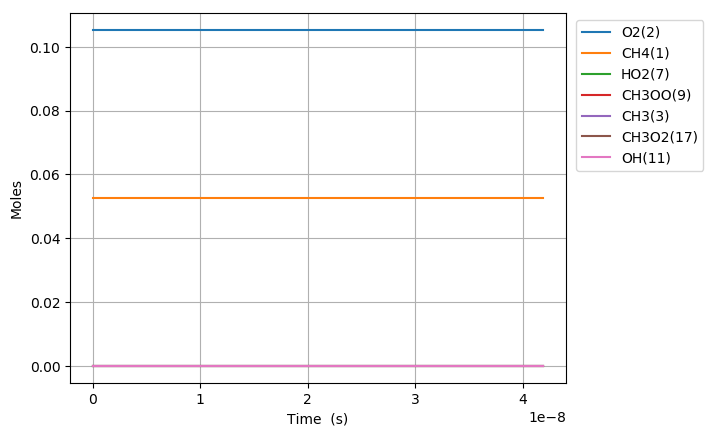

Data behind this chart, as committed beside it:
Time (s), Volume (m^3), N2, Ar, He, Ne, CH4(1), O2(2), CH3(3), HO2(7), CH3OO(9), CH3O2(17), OH(11)
0.0, 0.00191, 0.8421, 0.0, 0.0, 0.0, 0.05263, 0.1053, 0.0, 0.0, 0.0, 0.0, 0.0
1e-15, 0.00191, 0.8421, 0.0, 0.0, 0.0, 0.05263, 0.1053, 2.9187385319071874e-23, 2.9187387846685114e-23, 2.5276132415869242e-30, 4.547084041946664e-44, 0.0
3.0000000000000002e-15, 0.00191, 0.8421, 0.0, 0.0, 0.0, 0.05263, 0.1053, 9.5901400600507543e-23, 9.5901417210536782e-23, 1.6610029244972149e-29, 4.2872505550712191e-43, 0.0
7e-15, 0.00191, 0.8421, 0.0, 0.0, 0.0, 0.05263, 0.1053, 2.126508783254014e-22, 2.1265096859727726e-22, 9.0271875850068999e-29, 6.9245575561709718e-42, 0.0
1.5e-14, 0.00191, 0.8421, 0.0, 0.0, 0.0, 0.05263, 0.1053, 4.4614967200814272e-22, 4.4615007137075813e-22, 3.9936261546170817e-28, 6.4399660016653828e-41, 0.0
3.1e-14, 0.00191, 0.8421, 0.0, 0.0, 0.0, 0.05263, 0.1053, 9.1314661230634044e-22, 9.1314827691771995e-22, 1.6646113795430315e-27, 5.4353168629758775e-40, 0.0
6.300000000000001e-14, 0.00191, 0.8421, 0.0, 0.0, 0.0, 0.05263, 0.1053, 1.8471379046408025e-21, 1.8471446880116438e-21, 6.7833708411760231e-27, 4.4485034475580036e-39, 0.0
1.2700000000000001e-13, 0.00191, 0.8421, 0.0, 0.0, 0.0, 0.05263, 0.1053, 3.7151101363196402e-21, 3.7151375101994911e-21, 2.737387985094969e-26, 3.5965054808462346e-38, 0.0
2.55e-13, 0.00191, 0.8421, 0.0, 0.0, 0.0, 0.05263, 0.1053, 7.4510131881781436e-21, 7.4511231545751857e-21, 1.0996639704267414e-25, 2.8918174280466665e-37, 0.0
5.11e-13, 0.00191, 0.8421, 0.0, 0.0, 0.0, 0.05263, 0.1053, 1.4922653649587767e-20, 1.4923094443326576e-20, 4.407937388061729e-25, 2.3191896979143901e-36, 0.0
1e-12, 0.00191, 0.8421, 0.0, 0.0, 0.0, 0.05263, 0.1053, 2.9194021597512187e-20, 2.9195727100355597e-20, 1.7055028433911058e-24, 1.7845669615801329e-35, 0.0
1.023e-12, 0.00191, 0.8421, 0.0, 0.0, 0.0, 0.05263, 0.1053, 2.9865272032690634e-20, 2.9867037020829355e-20, 1.7649881386987815e-24, 1.8575953947317485e-35, 0.0
2.047e-12, 0.00191, 0.8421, 0.0, 0.0, 0.0, 0.05263, 0.1053, 5.9747858876115023e-20, 5.9754922175834918e-20, 7.0632997197426919e-24, 1.4869172626899808e-34, 0.0
4.095e-12, 0.00191, 0.8421, 0.0, 0.0, 0.0, 0.05263, 0.1053, 1.1950243476017515e-19, 1.1953069248584603e-19, 2.8257725669702836e-23, 1.189784666882213e-33, 0.0
8.191e-12, 0.00191, 0.8421, 0.0, 0.0, 0.0, 0.05263, 0.1053, 2.3896921041845334e-19, 2.3908223310586823e-19, 1.1302268740537537e-22, 9.5179225652114871e-33, 0.0
1e-11, 0.00191, 0.8421, 0.0, 0.0, 0.0, 0.05263, 0.1053, 2.9169435436271329e-19, 2.9188221772052162e-19, 1.8786335778413902e-22, 2.4225397546457011e-32, 0.0
1.6383e-11, 0.00191, 0.8421, 0.0, 0.0, 0.0, 0.05263, 0.1053, 4.7773337802009913e-19, 4.7818531434591269e-19, 4.5193632573751014e-22, 7.612026366325639e-32, 0.0
3.2767e-11, 0.00191, 0.8421, 0.0, 0.0, 0.0, 0.05263, 0.1053, 9.5458514278466674e-19, 9.563914768260015e-19, 1.8063340407263821e-21, 6.0852296246415787e-31, 0.0
6.5535e-11, 0.00191, 0.8421, 0.0, 0.0, 0.0, 0.05263, 0.1053, 1.9055900839929672e-18, 1.9128038017861793e-18, 7.2137177883513884e-21, 4.8608945617152888e-30, 0.0
9.999999999999999e-11, 0.00191, 0.8421, 0.0, 0.0, 0.0, 0.05263, 0.1053, 2.9002014795449375e-18, 2.9187471239221811e-18, 1.8545644354550343e-20, 2.2693459798747272e-29, 0.0
1.31071e-10, 0.00191, 0.8421, 0.0, 0.0, 0.0, 0.05263, 0.1053, 3.796866811655638e-18, 3.8256284517065346e-18, 2.8761640012126663e-20, 3.8769932582145529e-29, 0.0
2.62143e-10, 0.00191, 0.8421, 0.0, 0.0, 0.0, 0.05263, 0.1053, 7.5369717160610626e-18, 7.6512777515472443e-18, 1.1430603517788499e-19, 3.0829583726251658e-28, 0.0
5.24287e-10, 0.00191, 0.8421, 0.0, 0.0, 0.0, 0.05263, 0.1053, 1.4851173513199057e-17, 1.5302576351228664e-17, 4.5140283559256345e-19, 2.4370459997306994e-27, 0.0
9.999999999999999e-10, 0.00191, 0.8421, 0.0, 0.0, 0.0, 0.05263, 0.1053, 2.7548037860654514e-17, 2.9187396185938757e-17, 1.6393583077797683e-18, 1.7504476803321511e-26, 0.0
1.0485750000000002e-09, 0.00191, 0.8421, 0.0, 0.0, 0.0, 0.05263, 0.1053, 2.8844513226426846e-17, 3.0605173550591493e-17, 1.7606603051216403e-18, 1.9043010438695e-26, 0.0
2.0971510000000003e-09, 0.00191, 0.8421, 0.0, 0.0, 0.0, 0.05263, 0.1053, 5.4503308038495455e-17, 6.1210367949317122e-17, 6.7070597652622456e-18, 1.4555944131281005e-25, 0.0
4.194303e-09, 0.00191, 0.8421, 0.0, 0.0, 0.0, 0.05263, 0.1053, 9.7946168696664886e-17, 1.2242075674676828e-16, 2.447458698122339e-17, 1.0688800142972663e-24, 0.0
8.388607e-09, 0.00191, 0.8421, 0.0, 0.0, 0.0, 0.05263, 0.1053, 1.6175435043607972e-16, 2.4484153434167006e-16, 8.3087176567892149e-17, 7.3376982062172595e-24, 0.0
9.999999999999999e-09, 0.00191, 0.8421, 0.0, 0.0, 0.0, 0.05263, 0.1053, 1.7601778362659529e-16, 2.918738868061026e-16, 1.1585608848921088e-16, 1.4690296552445374e-23, 0.0
1.6777215e-08, 0.00191, 0.8421, 0.0, 0.0, 0.0, 0.05263, 0.1053, 2.3600709310619463e-16, 4.8968308953147139e-16, 2.5367595081133861e-16, 4.5613938271772942e-23, 0.0
2.5165823e-08, 0.00191, 0.8421, 0.0, 0.0, 0.0, 0.05263, 0.1053, 2.7941083626398043e-16, 7.345246447212704e-16, 4.5511369417680958e-16, 1.1428048050697703e-22, 0.0
4.1943039e-08, 0.00191, 0.8421, 0.0, 0.0, 0.0, 0.05263, 0.1053, 3.1605054066666825e-16, 1.2242077551008593e-15, 9.0815682615091821e-16, 3.8828327306680535e-22, 0.0
